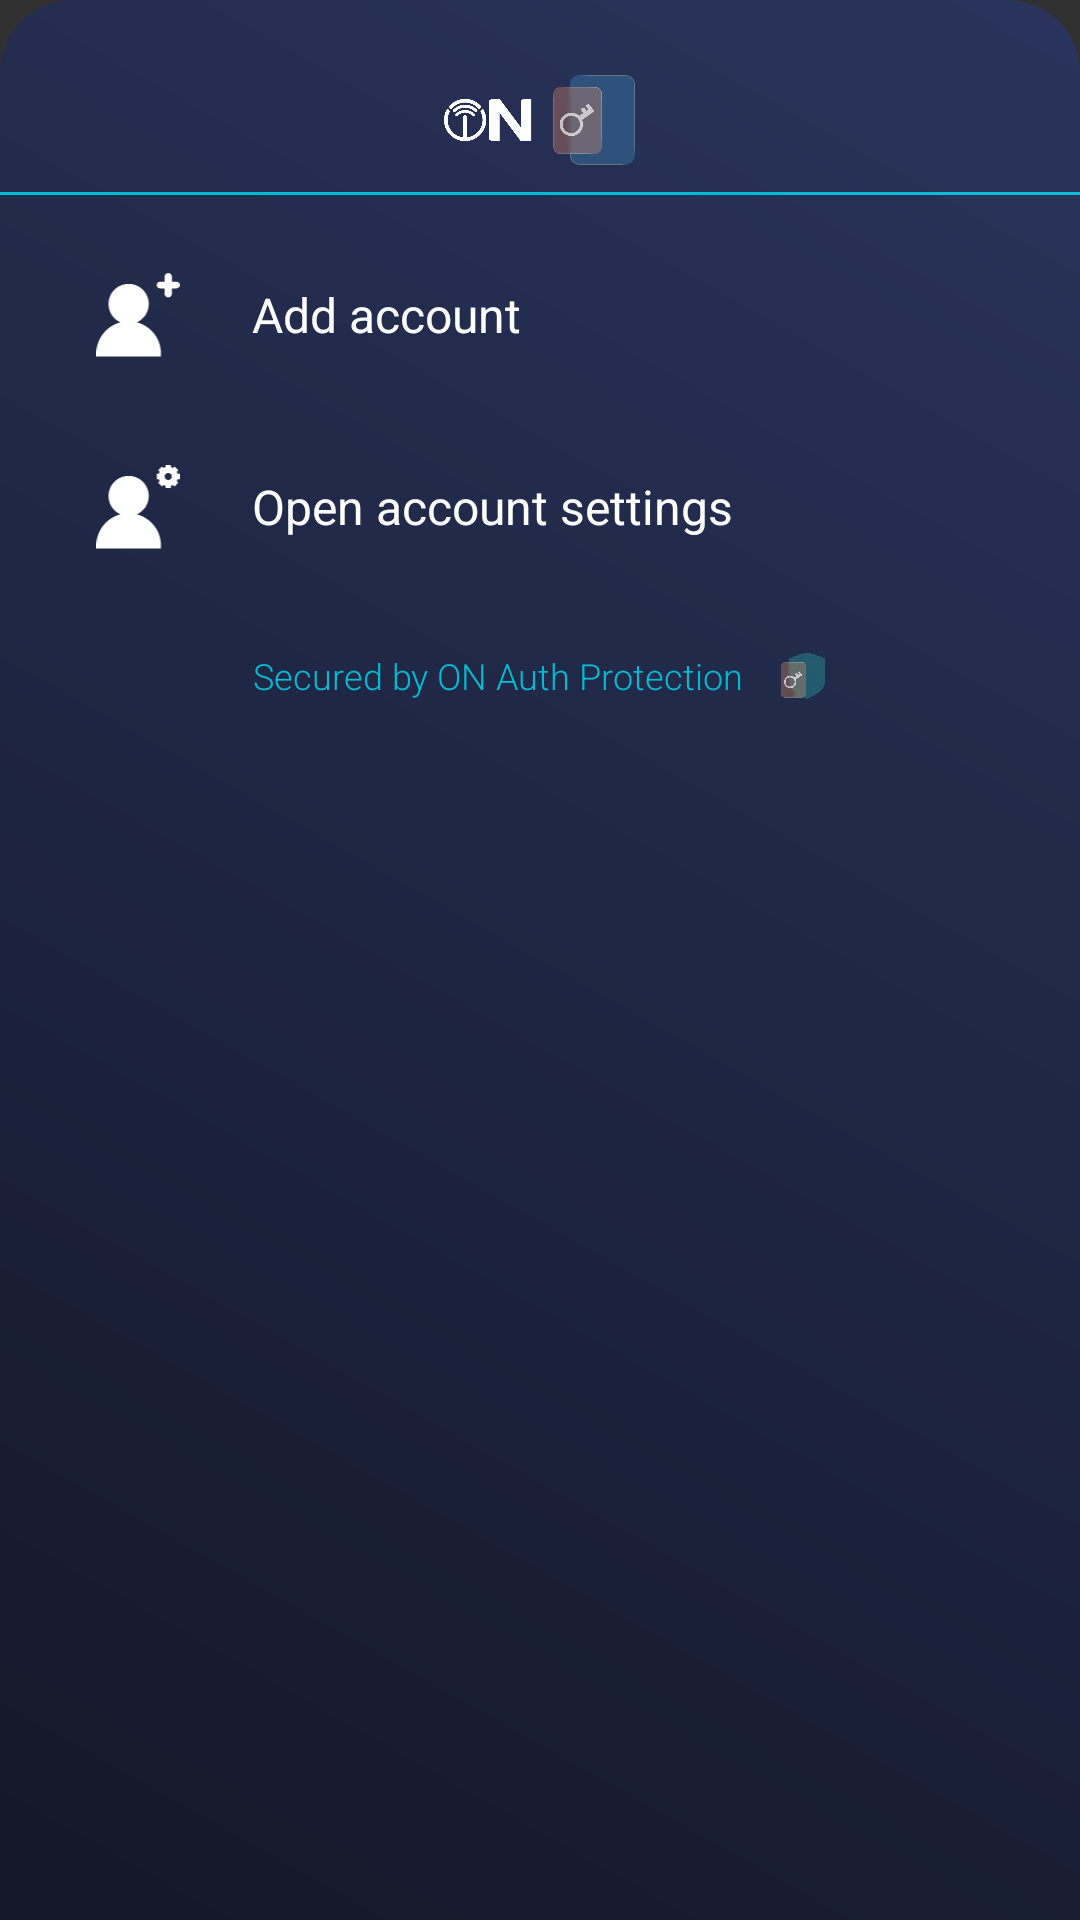

Android layout source for this screen:
<!-- AndroidManifest.xml: application theme Theme.AppCompat.NoActionBar -->
<!-- res/layout/layout_account_switcher.xml -->
<?xml version="1.0" encoding="utf-8"?>
<LinearLayout xmlns:android="http://schemas.android.com/apk/res/android"
    xmlns:app="http://schemas.android.com/apk/res-auto"
    android:layout_width="match_parent"
    android:layout_height="wrap_content"
    android:background="@drawable/bg_core_dialog"
    android:orientation="vertical"
    android:paddingTop="16dp">

    
    <RelativeLayout
        android:layout_width="match_parent"
        android:layout_height="48dp"
        android:paddingHorizontal="24dp">

        
        <ImageView
            android:layout_width="wrap_content"
            android:layout_height="30dp"
            android:layout_centerInParent="true"
            android:adjustViewBounds="true"
            android:src="@drawable/on_auth_mid" />

        
        <ImageView
            android:id="@+id/btn_close_switcher"
            android:layout_width="36dp"
            android:layout_height="36dp"
            android:layout_alignParentEnd="true"
            android:layout_alignParentRight="true"
            android:layout_centerVertical="true"
            android:padding="8dp"
            android:background="?android:attr/selectableItemBackground"
            app:srcCompat="@drawable/ic_cross_cancel"
            app:tint="#FFFFFF" />
    </RelativeLayout>

    <View
        android:layout_width="match_parent"
        android:layout_height="1dp"
        android:background="#00BCD4" />

    
    <LinearLayout
        android:id="@+id/account_list_container"
        android:layout_width="match_parent"
        android:layout_height="wrap_content"
        android:orientation="vertical"
        android:paddingTop="8dp" />

    
    <LinearLayout
        android:id="@+id/btn_add_account"
        android:layout_width="match_parent"
        android:layout_height="64dp"
        android:background="?android:attr/selectableItemBackground"
        android:clickable="true"
        android:focusable="true"
        android:gravity="center_vertical"
        android:orientation="horizontal"
        android:paddingHorizontal="24dp">
        <ImageView
            android:layout_width="28dp"
            android:layout_height="28dp"
            app:srcCompat="@drawable/ic_account_add"
            app:tint="#FFFFFF"
            android:layout_marginLeft="8dp"/>
        <TextView
            android:layout_width="wrap_content"
            android:layout_height="wrap_content"
            android:layout_marginLeft="24dp"
            android:text="Add account"
            android:textColor="#FFFFFF"
            android:textSize="16sp" />
    </LinearLayout>

    
    <LinearLayout
        android:id="@+id/btn_account_settings"
        android:layout_width="match_parent"
        android:layout_height="64dp"
        android:background="?android:attr/selectableItemBackground"
        android:clickable="true"
        android:focusable="true"
        android:gravity="center_vertical"
        android:orientation="horizontal"
        android:paddingHorizontal="24dp">
        <ImageView
            android:layout_width="28dp"
            android:layout_height="28dp"
            app:srcCompat="@drawable/ic_account_manage"
            app:tint="#FFFFFF"
            android:layout_marginLeft="8dp"/>
        <TextView
            android:layout_width="wrap_content"
            android:layout_height="wrap_content"
            android:layout_marginLeft="24dp"
            android:text="Open account settings"
            android:textColor="#FFFFFF"
            android:textSize="16sp" />
    </LinearLayout>

    
    <LinearLayout
        android:layout_width="match_parent"
        android:layout_height="wrap_content"
        android:gravity="center"
        android:orientation="horizontal"
        android:padding="16dp">
        <TextView
            android:layout_width="wrap_content"
            android:layout_height="wrap_content"
            android:fontFamily="sans-serif-light"
            android:text="Secured by ON Auth Protection"
            android:textColor="#00BCD4"
            android:textSize="12sp" />
        <ImageView
            android:layout_width="16dp"
            android:layout_height="16dp"
            android:layout_marginLeft="12dp"
            android:layout_marginStart="12dp"
            android:src="@drawable/on_auth_security_emblem" />
    </LinearLayout>
</LinearLayout>
<!-- resources referenced by this layout -->
<resources>
  <!-- drawable bg_core_dialog (drawable) -->
  <?xml version="1.0" encoding="utf-8"?>
  <shape xmlns:android="http://schemas.android.com/apk/res/android" android:shape="rectangle">
      <gradient
          android:startColor="#131728"
          android:endColor="#2A345C"
          android:angle="45"
          android:type="linear" />
      <corners
          android:topLeftRadius="24dp"
          android:topRightRadius="24dp" />
  </shape>
  <!-- drawable ic_account_add (drawable) -->
  <vector xmlns:android="http://schemas.android.com/apk/res/android"
      android:width="138dp"
      android:height="139dp"
      android:viewportWidth="138"
      android:viewportHeight="139">
    <path
        android:pathData="M53.523,18C71.9,18 86.799,32.898 86.799,51.275C86.798,64.797 78.73,76.432 67.147,81.637C89.926,87.609 106.774,108.198 106.992,132.765L107.038,138.028H0L0.046,132.765C0.264,108.197 17.115,87.609 39.894,81.637C28.313,76.431 20.247,64.796 20.247,51.275C20.247,32.898 35.147,18 53.523,18ZM119.057,0C122.369,0 125.054,2.685 125.054,5.997V14.469H132.498C135.537,14.469 138,16.932 138,19.971C138,23.009 135.537,25.473 132.498,25.473H125.054V34.363C125.054,37.675 122.369,40.36 119.057,40.36C115.745,40.36 113.061,37.675 113.061,34.363V25.473H105.502C102.463,25.473 100,23.009 100,19.971C100,16.932 102.463,14.469 105.502,14.469H113.061V5.997C113.061,2.685 115.745,0 119.057,0Z"
        android:fillColor="#ffffff"/>
  </vector>
  <!-- drawable ic_account_manage: vector/xml drawable (drawable, 2551 chars, omitted) -->
  <!-- drawable on_auth_mid: png bitmap (drawable, 26654 bytes) -->
  <!-- drawable on_auth_security_emblem: png bitmap (drawable, 56729 bytes) -->
</resources>
